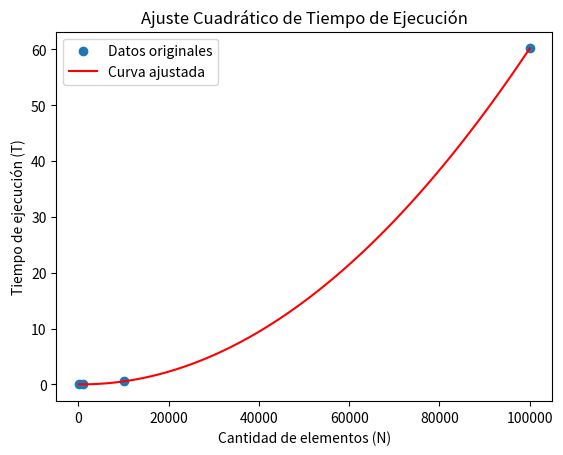

Python code for this plot:
import numpy as np
import matplotlib.pyplot as plt

# Datos proporcionados
N = np.array([100, 1000, 10000, 100000])
T = np.array([0.000117, 0.005721, 0.531206, 60.181500])

# Ajuste de función cuadrática (polinómica de segundo grado)
coefficients = np.polyfit(N, T, 2)
a_fit = coefficients[0]
b_fit = coefficients[1]
c_fit = coefficients[2]

# Función cuadrática ajustada
def quadratic_func(N, a, b, c):
    return a * N**2 + b * N + c

# Valores para la curva ajustada
N_fit = np.linspace(min(N), max(N), 100)
T_fit = quadratic_func(N_fit, a_fit, b_fit, c_fit)

# Graficar los datos y la curva ajustada
plt.scatter(N, T, label='Datos originales')
plt.plot(N_fit, T_fit, label='Curva ajustada', color='red')
plt.xlabel('Cantidad de elementos (N)')
plt.ylabel('Tiempo de ejecución (T)')
plt.title('Ajuste Cuadrático de Tiempo de Ejecución')
plt.legend()
plt.show()

